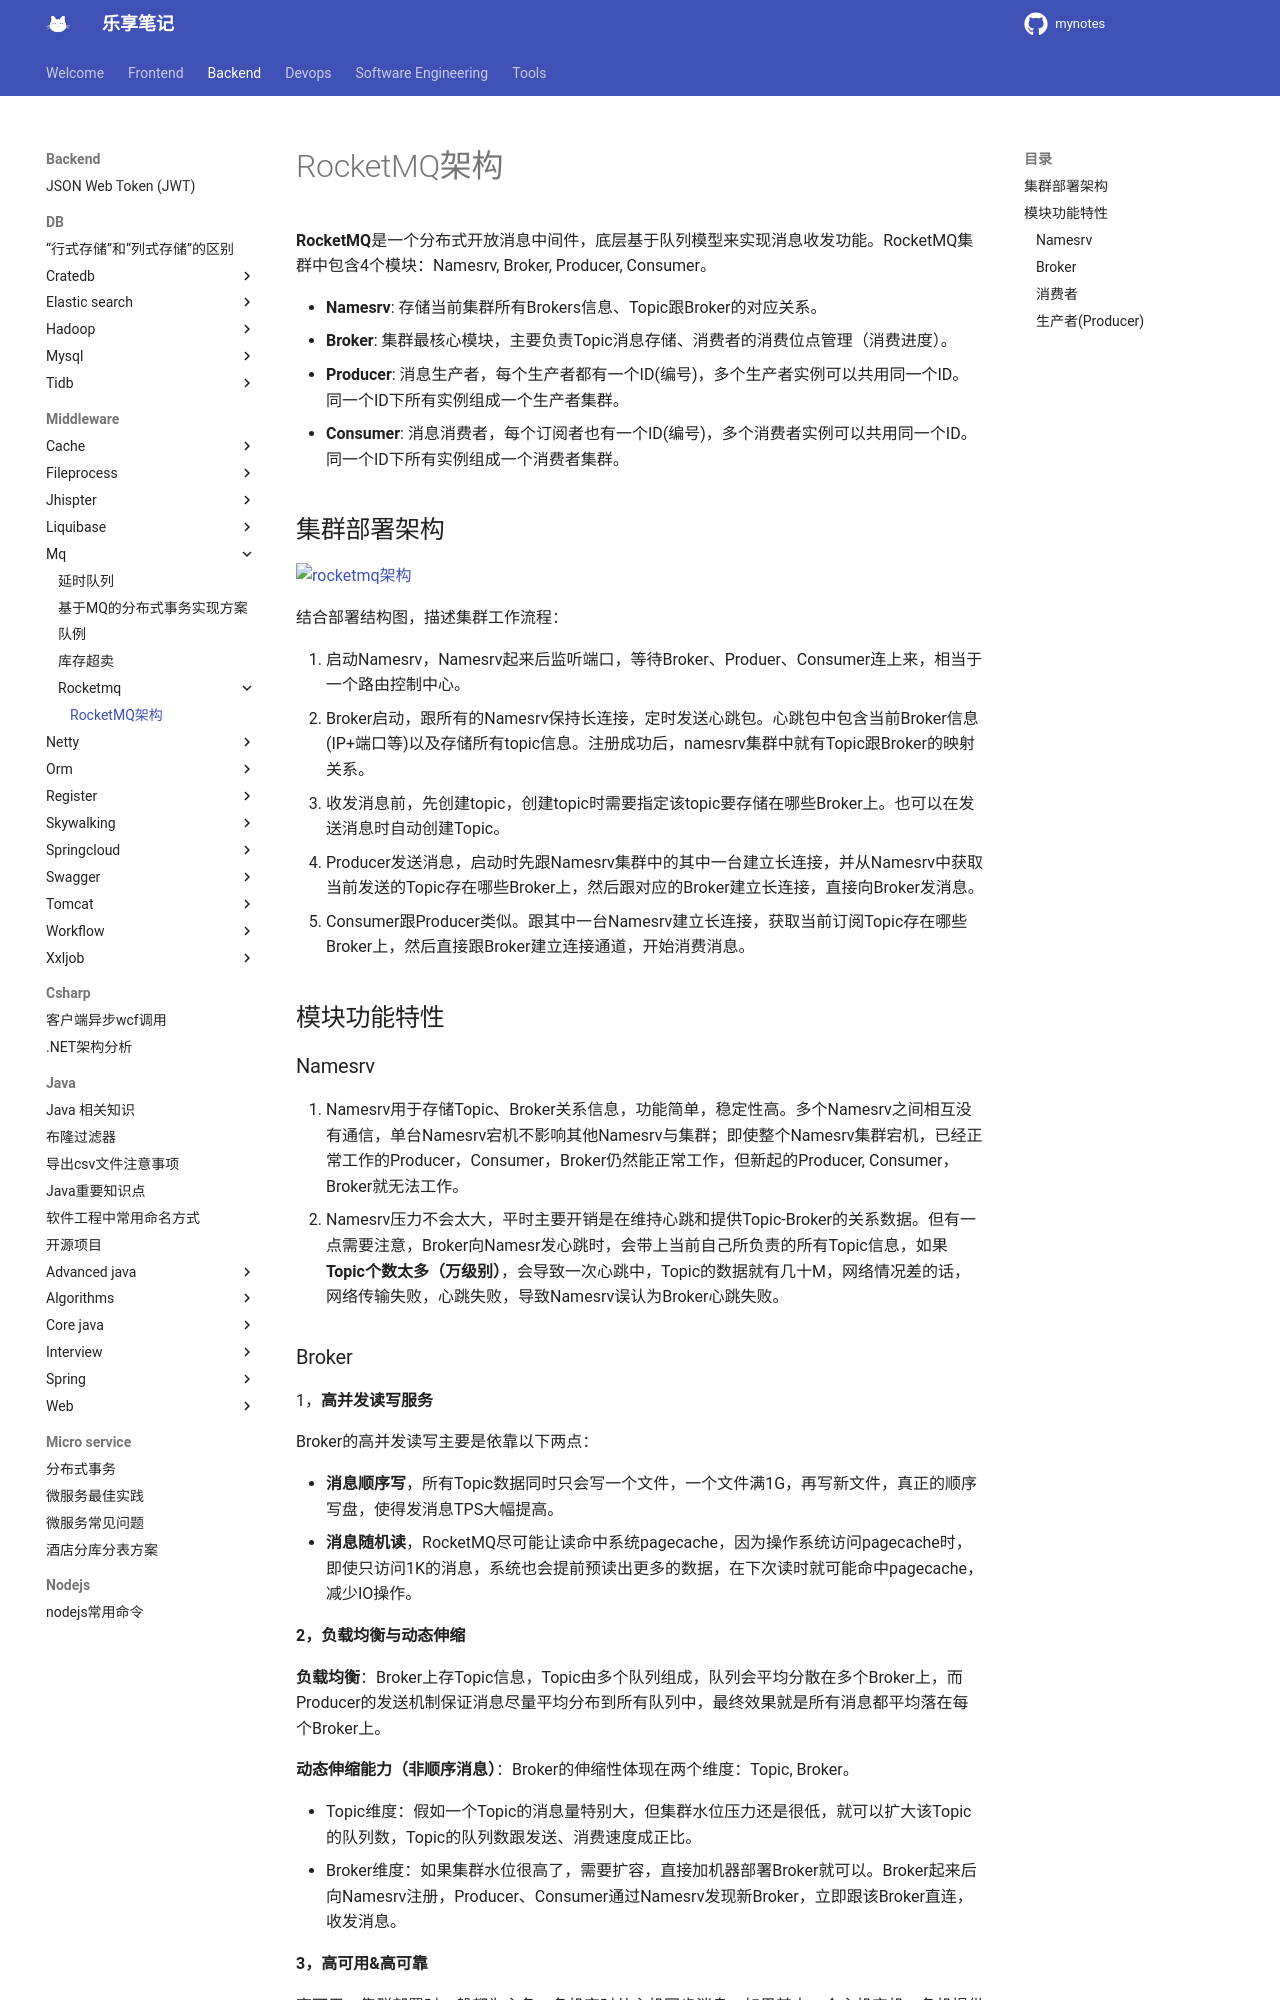

repository: jesshaw/mynotes · page: v1.3/Backend/Middleware/mq/rocketmq/rocketmq_arch/index.html · generator: mkdocs

# RocketMQ架构

**RocketMQ**是一个分布式开放消息中间件，底层基于队列模型来实现消息收发功能。RocketMQ集群中包含4个模块：Namesrv, Broker, Producer, Consumer。

- **Namesrv**: 存储当前集群所有Brokers信息、Topic跟Broker的对应关系。
- **Broker**: 集群最核心模块，主要负责Topic消息存储、消费者的消费位点管理（消费进度）。
- **Producer**: 消息生产者，每个生产者都有一个ID(编号)，多个生产者实例可以共用同一个ID。同一个ID下所有实例组成一个生产者集群。
- **Consumer**: 消息消费者，每个订阅者也有一个ID(编号)，多个消费者实例可以共用同一个ID。同一个ID下所有实例组成一个消费者集群。

## 集群部署架构

![rocketmq架构](../assets/rocketmq-deploy-arch.png)

结合部署结构图，描述集群工作流程：

1. 启动Namesrv，Namesrv起来后监听端口，等待Broker、Produer、Consumer连上来，相当于一个路由控制中心。
2. Broker启动，跟所有的Namesrv保持长连接，定时发送心跳包。心跳包中包含当前Broker信息(IP+端口等)以及存储所有topic信息。注册成功后，namesrv集群中就有Topic跟Broker的映射关系。
3. 收发消息前，先创建topic，创建topic时需要指定该topic要存储在哪些Broker上。也可以在发送消息时自动创建Topic。
4. Producer发送消息，启动时先跟Namesrv集群中的其中一台建立长连接，并从Namesrv中获取当前发送的Topic存在哪些Broker上，然后跟对应的Broker建立长连接，直接向Broker发消息。
5. Consumer跟Producer类似。跟其中一台Namesrv建立长连接，获取当前订阅Topic存在哪些Broker上，然后直接跟Broker建立连接通道，开始消费消息。

## 模块功能特性

### Namesrv

1. Namesrv用于存储Topic、Broker关系信息，功能简单，稳定性高。多个Namesrv之间相互没有通信，单台Namesrv宕机不影响其他Namesrv与集群；即使整个Namesrv集群宕机，已经正常工作的Producer，Consumer，Broker仍然能正常工作，但新起的Producer, Consumer，Broker就无法工作。
2. Namesrv压力不会太大，平时主要开销是在维持心跳和提供Topic-Broker的关系数据。但有一点需要注意，Broker向Namesr发心跳时，会带上当前自己所负责的所有Topic信息，如果**Topic个数太多（万级别）**，会导致一次心跳中，Topic的数据就有几十M，网络情况差的话，网络传输失败，心跳失败，导致Namesrv误认为Broker心跳失败。
